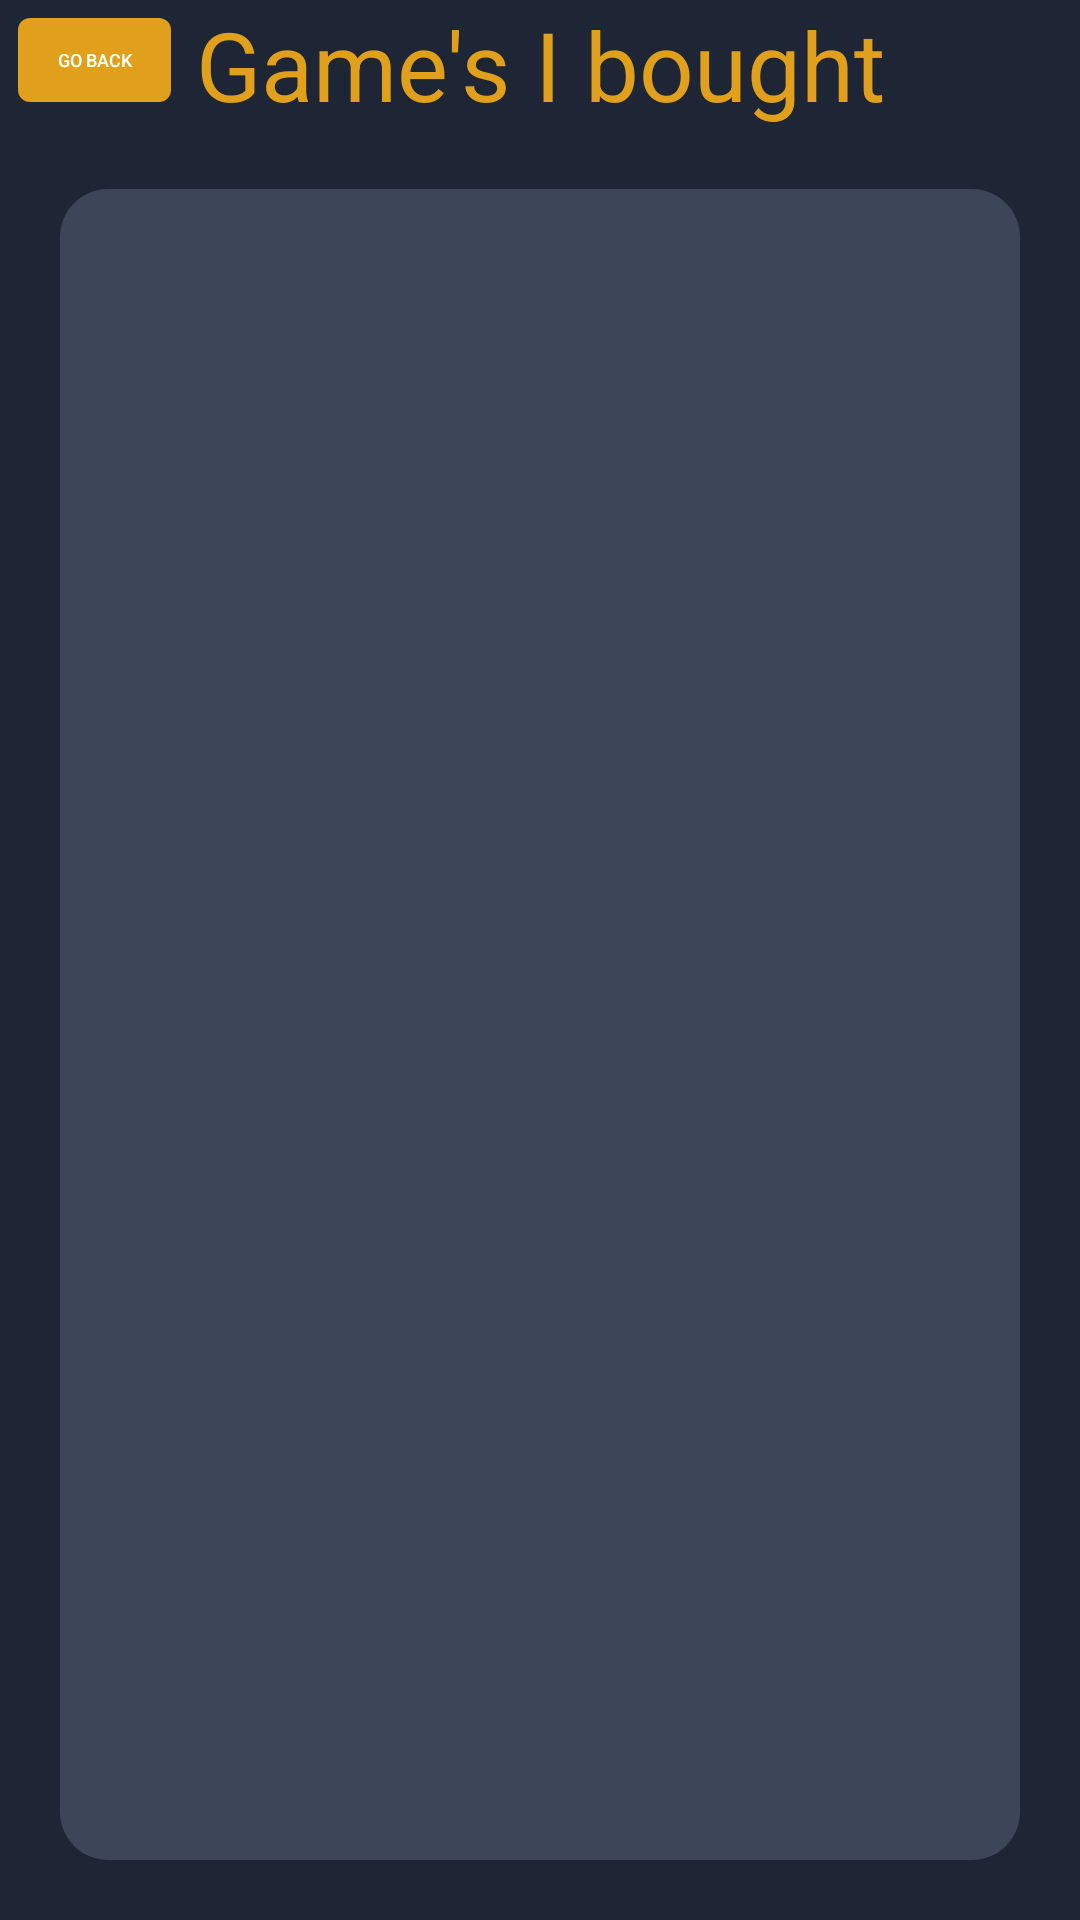

This screen was rendered from an Android layout file. Write that file and the resources it references.
<!-- AndroidManifest.xml: application theme AppTheme -->
<!-- res/layout/activity_bought_carts.xml -->
<?xml version="1.0" encoding="utf-8"?>
<androidx.constraintlayout.widget.ConstraintLayout
    xmlns:android="http://schemas.android.com/apk/res/android"
    xmlns:app="http://schemas.android.com/apk/res-auto"
    xmlns:tools="http://schemas.android.com/tools"
    android:layout_width="match_parent"
    android:layout_height="match_parent"
    android:background="@color/colorbackground"
    tools:context=".MyCart">

    <Button
        android:id="@+id/back"
        android:layout_width="51dp"
        android:layout_height="28dp"
        android:text="Go back"
        android:textSize="6sp"
        android:background="@drawable/roundsmallbtn"
        android:layout_margin="6dp"
        app:layout_constraintEnd_toStartOf="@+id/textView3"
        app:layout_constraintHorizontal_bias="0.0"
        app:layout_constraintStart_toStartOf="parent"
        app:layout_constraintTop_toTopOf="parent" />

    <TextView
        android:id="@+id/textView3"
        android:layout_width="wrap_content"
        android:layout_height="wrap_content"
        android:text="Game's I bought"
        android:textSize="32sp"
        app:layout_constraintEnd_toEndOf="parent"
        app:layout_constraintStart_toStartOf="parent"
        app:layout_constraintTop_toTopOf="parent"
        app:layout_constraintBottom_toTopOf="@+id/scrollView"
        android:textColor="@color/colorbuttonAccent"/>

    <ScrollView
        android:id="@+id/scrollView"
        android:layout_width="match_parent"
        android:layout_height="0dp"
        android:layout_margin="20dp"
        android:fillViewport="true"
        app:layout_constraintBottom_toBottomOf="parent"
        app:layout_constraintEnd_toEndOf="parent"
        app:layout_constraintStart_toStartOf="parent"
        app:layout_constraintTop_toBottomOf="@id/textView3">

        <ListView
            android:id="@+id/lst"
            android:layout_width="match_parent"
            android:layout_height="wrap_content"
            android:background="@drawable/roundbackground" />
    </ScrollView>


</androidx.constraintlayout.widget.ConstraintLayout>
<!-- resources referenced by this layout -->
<resources>
  <color name="colorbackground">#1e2636</color>
  <color name="colorbuttonAccent">#e1a01c</color>
  <!-- drawable roundbackground (drawable) -->
  <?xml version="1.0" encoding="utf-8"?>
  <shape xmlns:android="http://schemas.android.com/apk/res/android"
      android:shape="rectangle">
      <solid android:color="@color/colorbutton" />
      <corners android:bottomRightRadius="16dp"
          android:bottomLeftRadius="16dp"
          android:topRightRadius="16dp"
          android:topLeftRadius="16dp"/>
  </shape>
  <!-- drawable roundsmallbtn (drawable) -->
  <?xml version="1.0" encoding="utf-8"?>
  <shape xmlns:android="http://schemas.android.com/apk/res/android"
      android:shape="rectangle">
      <solid android:color="@color/colorbuttonAccent" />
      <corners android:bottomRightRadius="4dp"
          android:bottomLeftRadius="4dp"
          android:topRightRadius="4dp"
          android:topLeftRadius="4dp"/>
  </shape>
  <style name="AppTheme" parent="Theme.AppCompat.NoActionBar">
          
  
          <item name="colorPrimary">@color/colorPrimary</item>
          <item name="colorPrimaryDark">@color/colorPrimaryDark</item>
          <item name="colorAccent">@color/colorAccent</item>
      </style>
  <color name="colorbutton">#3c4658</color>
  <color name="colorPrimary">#6200EE</color>
  <color name="colorPrimaryDark">#ffffff</color>
  <color name="colorAccent">#000000</color>
</resources>
